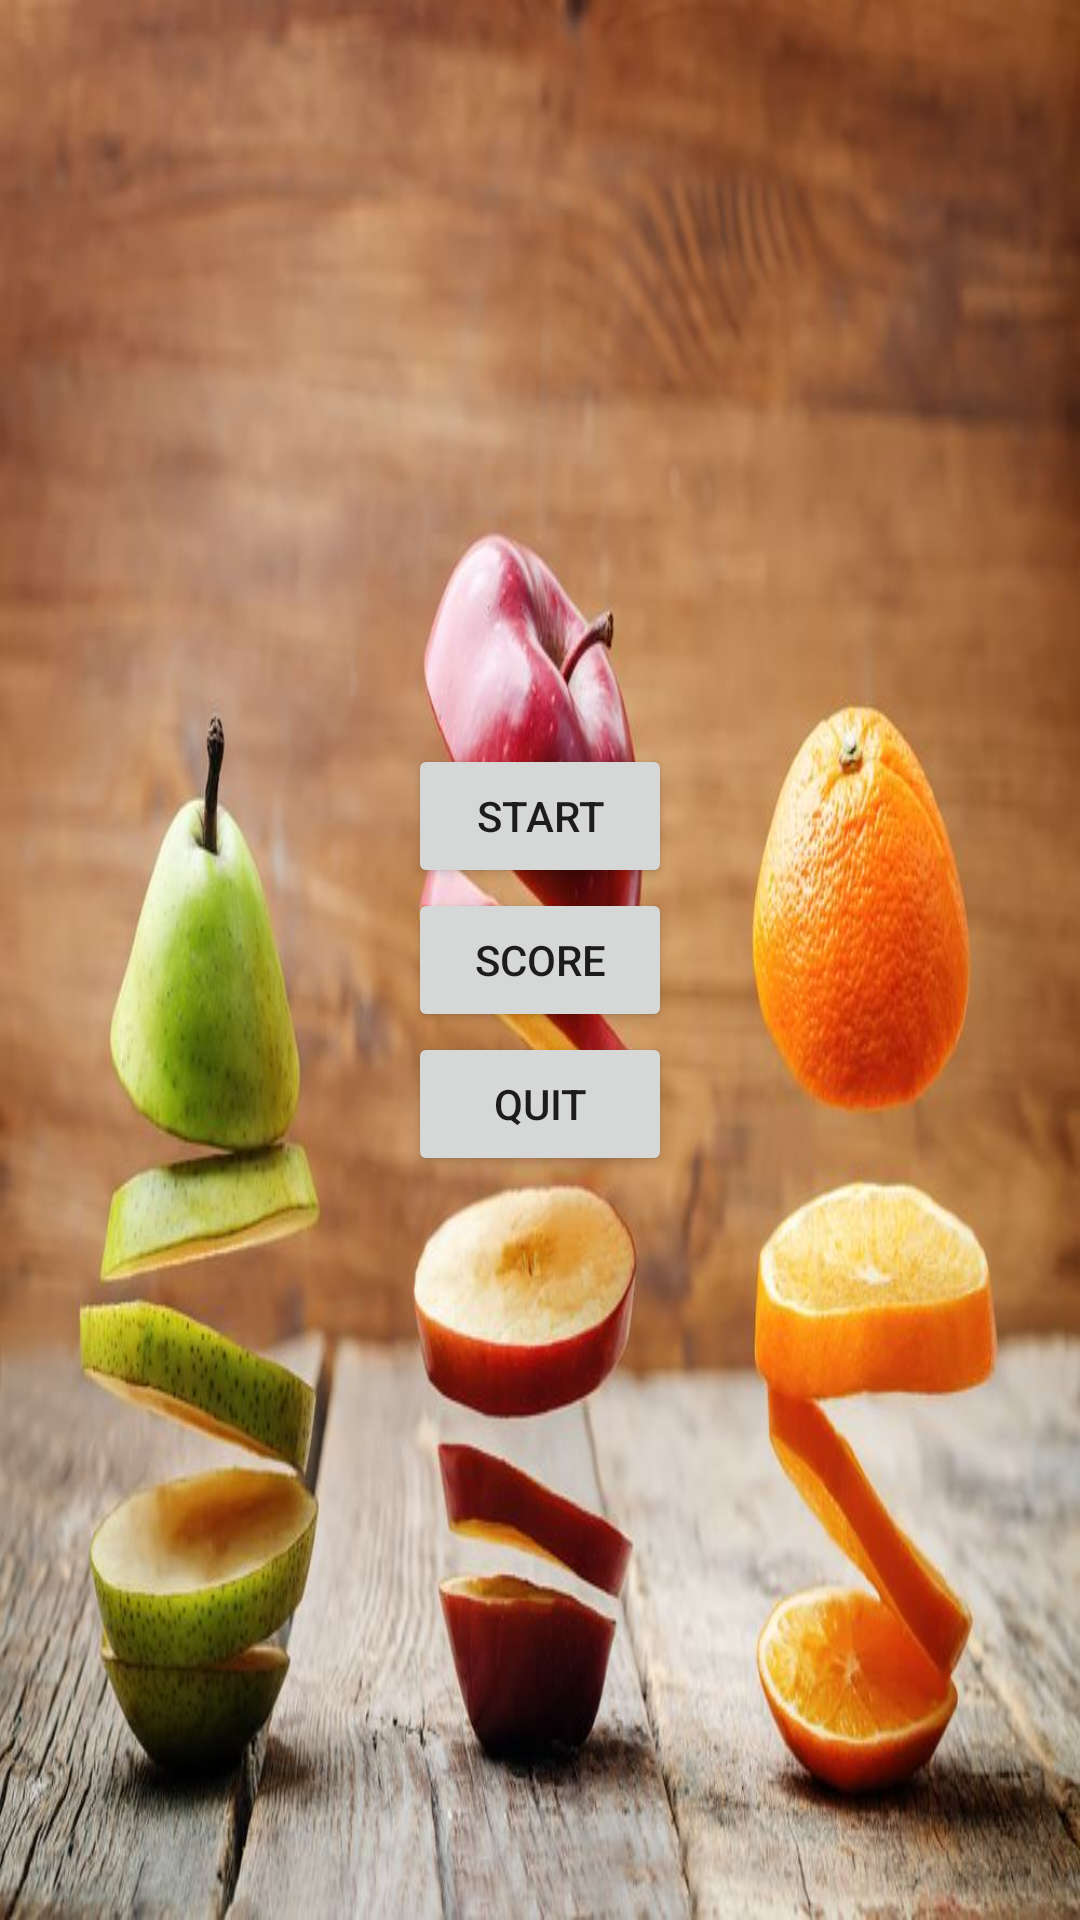

Write the Android layout XML for this screen, with the resource values it uses.
<!-- AndroidManifest.xml: application theme Theme.TuttiFruitti -->
<!-- res/layout/activity_main.xml -->
<?xml version="1.0" encoding="utf-8"?>
<RelativeLayout xmlns:android="http://schemas.android.com/apk/res/android"
    xmlns:app="http://schemas.android.com/apk/res-auto"
    xmlns:tools="http://schemas.android.com/tools"
    android:layout_width="match_parent"
    android:layout_height="match_parent"
    tools:context=".MainActivity"
    android:background="@drawable/fruitscut"
    >
    

    <LinearLayout
        android:layout_width="match_parent"
        android:layout_height="match_parent"
        android:gravity="center"
        android:orientation="vertical">

        <Button
            android:id="@+id/bt_start"
            android:layout_width="wrap_content"
            android:layout_height="wrap_content"
            android:layout_gravity="center"
            android:gravity="center"
            android:text="@string/startMenu" />

        <Button
            android:id="@+id/bt_score"
            android:layout_width="wrap_content"
            android:layout_height="wrap_content"
            android:layout_gravity="center"
            android:gravity="center"
            android:text="@string/scoreMenu" />

        <Button
            android:id="@+id/bt_quit"
            android:layout_width="wrap_content"
            android:layout_height="wrap_content"
            android:layout_gravity="center"
            android:gravity="center"
            android:text="@string/quitMenu" />
    </LinearLayout>
</RelativeLayout>
<!-- resources referenced by this layout -->
<resources>
  <!-- drawable fruitscut: jpeg bitmap (drawable, 82099 bytes) -->
  <string name="quitMenu">Quit</string>
  <string name="scoreMenu">Score</string>
  <string name="startMenu">Start</string>
  <style name="Theme.TuttiFruitti" parent="Theme.MaterialComponents.DayNight.DarkActionBar">
          
          <item name="colorPrimary">@android:color/holo_orange_light</item>
          <item name="colorPrimaryVariant">@color/purple_700</item>
          <item name="colorOnPrimary">@color/white</item>
          
          <item name="colorSecondary">@color/teal_200</item>
          <item name="colorSecondaryVariant">@color/teal_700</item>
          <item name="colorOnSecondary">@color/black</item>
          
          <item name="android:statusBarColor" tools:targetApi="l">?attr/colorPrimaryVariant</item>
          
      </style>
  <color name="purple_700">#FF3700B3</color>
  <color name="white">#FFFFFFFF</color>
  <color name="teal_200">#FF03DAC5</color>
  <color name="teal_700">#FF018786</color>
  <color name="black">#FF000000</color>
</resources>
